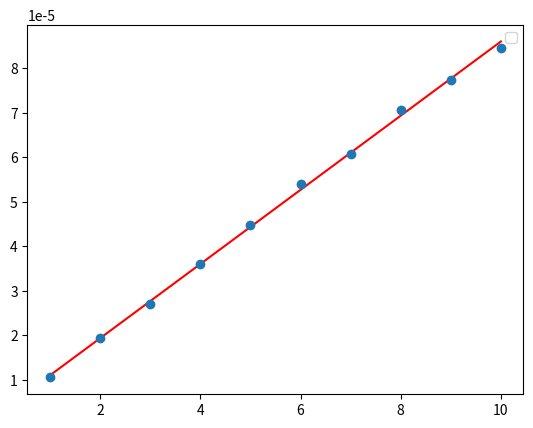

Source code (Python): (Note: this script raises an exception after producing the figure.)
import scipy
import matplotlib.pyplot as plt
import numpy as np
import os

IMAGE_PATH = "images"
CENTY = 100

RED_WAVELENGTH = 620e-9
red_measurments = np.array([[0.33, 0.44, 0.52, 0.60, 0.67, 0.74, 0.78, 0.84, 0.88, 0.92],
                            [0.32, 0.44, 0.52, 0.60, 0.67, 0.73, 0.78, 0.84, 0.88, 0.92]])
red_measurments /= CENTY 
red_error = 0.01/CENTY

GREEN_WAVELENGTH = 515e-9
green_measurments = np.array([[0.29, 0.39, 0.47, 0.54, 0.59, 0.65, 0.70, 0.75, 0.79, 0.84],
                              [0.30, 0.40, 0.48, 0.54, 0.60, 0.66, 0.70, 0.76, 0.79, 0.84]])
green_measurments /= CENTY 
green_error = 0.01/CENTY

BLUE_WAVELENGTH = 465e-9
blue_measurments = np.array([[0.22, 0.34, 0.42, 0.49, 0.55, 0.61, 0.66, 0.71, 0.75, 0.79],
                             [0.22, 0.34, 0.42, 0.49, 0.55, 0.61, 0.66, 0.71, 0.75, 0.79]])
blue_measurments /= CENTY 
blue_error = 0.01/CENTY


def LinearModel(x, a, b):
    return a * x + b


def FitToLinearModel(x, y, y_err):
    param, param_cov = scipy.optimize.curve_fit(LinearModel, x, y, sigma=y_err)
    return param, param_cov


def PlotLineFit(
    x,
    y,
    x_err,
    params,
    x_label,
    y_label,
    data_label,
    fit_label,
    title,
    line_color,
):
    plt.errorbar(x, y, xerr=x_err, fmt="o", label=data_label)
    x_fit = np.linspace(min(x), max(x), 200)
    y_fit = LinearModel(x_fit, *params)
    plt.plot(x_fit, y_fit, f"-{line_color}", label=fit_label)
    plt.xlabel(x_label)
    plt.ylabel(y_label)
    plt.legend()
    plt.savefig(os.path.join(IMAGE_PATH, f"{title}.png"), dpi=300, bbox_inches="tight")
    plt.clf()

def ColorFit(data, data_err, wavelength, title, color):
    data_avg = (np.mean(data, axis=0))**2
    data_input = [i for i in range(1, data_avg.size+1)]
    data_mean_err = data_err/(data.shape[0])
    param, param_err = FitToLinearModel(data_input, data_avg, data_mean_err)
    radious = 2*param[0]/wavelength
    PlotLineFit(data_input, data_avg, data_mean_err, param, "", "", "", "", title, color)
    print(radious)

ColorFit(red_measurments, red_error, RED_WAVELENGTH, "red", "r")
ColorFit(green_measurments, green_error, GREEN_WAVELENGTH, "green", "g")
ColorFit(blue_measurments, blue_error, BLUE_WAVELENGTH, "blue", "b")


